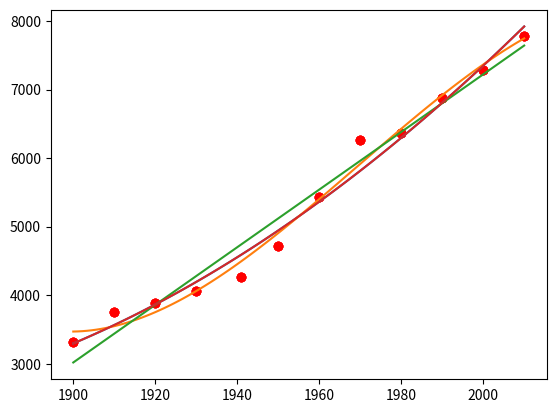

Write Python code to recreate this figure.
%matplotlib inline
from numpy import *
from matplotlib.pyplot import *

year = array([1900, 1910, 1920, 1930, 1941, 1950, 1960, 1970, 1980, 1990, 2000, 2010])
population = array([3315, 3753, 3880, 4066, 4266, 4715, 5429, 6270, 6366, 6874, 7288, 7783])

assert len(year) is len(population)
n = len(year)
B = matrix([ones(n), year, year**2]).T
BT = B.T

y = matrix(population).T

a = linalg.solve(BT*B, BT*y)
a0 = float(a[0])
a1 = float(a[1])
a2 = float(a[2])
print(a0, a1, a2)

xx = linspace(1900,2010,100)
f = lambda x: a0 + a1*x + a2*x**2

_ = plot(xx, f(xx))
_ = scatter(year, population, color='r')



print(f(1945))
print(f(1975))
print(f(2020))

# Try to reimplement the problem changing the order of the polynomial fitting

B = matrix([ones(n), year, year**2, year**3]).T
BT = B.T
a = linalg.solve(BT*B, BT*y)
a0 = float(a[0])
a1 = float(a[1])
a2 = float(a[2])
a3 = float(a[3])
print(a0, a1, a2)
f = lambda x: a0 + a1*x + a2*x**2 + a3*x**3
_ = plot(xx, f(xx))
_ = scatter(year, population, color='r')
print(f(1945))
print(f(1975))
print(f(2020))

B = matrix([ones(n), year]).T
BT = B.T
a = linalg.solve(BT*B, BT*y)
a0 = float(a[0])
a1 = float(a[1])
print(a0, a1, a2)
f = lambda x: a0 + a1*x
_ = plot(xx, f(xx))
_ = scatter(year, population, color='r')
print(f(1945))
print(f(1975))
print(f(2020))

# Try to compare the results with the one obtained with the numpy polynomial fitting tool (polyfit)

a = polyfit(year,population,2)
print(a)
f = poly1d(a)
_ = plot(xx, f(xx))
_ = scatter(year, population, color='r')
print(f(1945))
print(f(1975))
print(f(2020))

